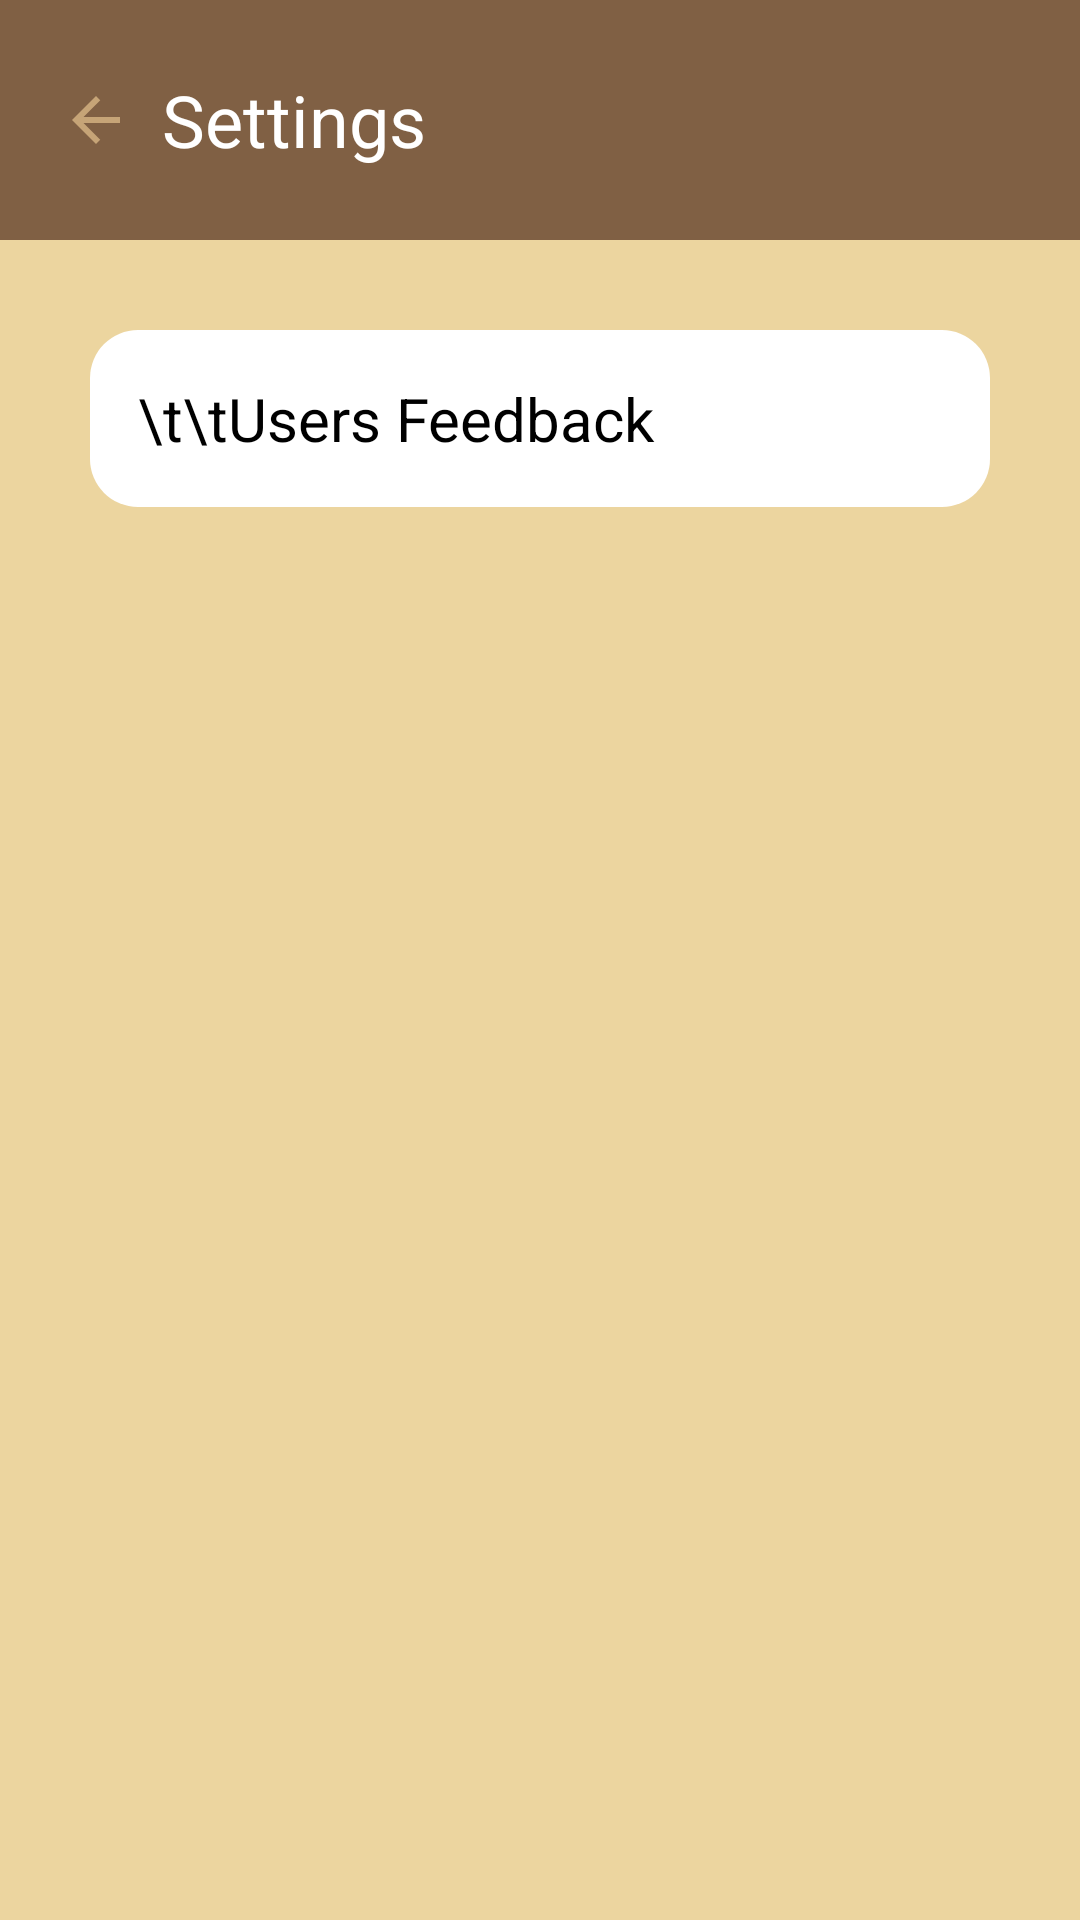

Reconstruct the res/layout file that produces this screen, plus the resources it refers to.
<!-- AndroidManifest.xml: application theme Theme.KOMASAParcelTracker -->
<!-- res/layout/activity_settings_admin.xml -->
<?xml version="1.0" encoding="utf-8"?>
<androidx.constraintlayout.widget.ConstraintLayout
    xmlns:android="http://schemas.android.com/apk/res/android"
    xmlns:app="http://schemas.android.com/apk/res-auto"
    xmlns:tools="http://schemas.android.com/tools"
    android:layout_width="match_parent"
    android:layout_height="match_parent"
    android:background="@color/cream"
    tools:context=".SettingsActivity">

    
    <LinearLayout
        android:id="@+id/headerLayout"
        android:layout_width="match_parent"
        android:layout_height="80dp"
        android:orientation="horizontal"
        android:padding="10dp"
        android:gravity="center_vertical"
        android:background="@color/natural"
        app:layout_constraintTop_toTopOf="parent">

        
        <ImageButton
            android:id="@+id/backButton"
            android:layout_width="wrap_content"
            android:layout_height="wrap_content"
            android:background="@android:color/transparent"
            android:contentDescription="Back"
            android:onClick="onBackButtonClick"
            android:padding="10dp"
            android:src="@drawable/baseline_arrow_back_24"
            tools:ignore="TouchTargetSizeCheck" />

        
        <TextView
            android:layout_width="wrap_content"
            android:layout_height="wrap_content"
            android:text="Settings"
            android:textAlignment="center"
            android:textColor="@color/white"
            android:textSize="24sp" />

    </LinearLayout>

    
    <ScrollView
        android:layout_width="match_parent"
        android:layout_height="0dp"
        app:layout_constraintTop_toBottomOf="@id/headerLayout"
        app:layout_constraintBottom_toBottomOf="parent">

        <LinearLayout
            android:id="@+id/FeedbackView"
            android:layout_width="match_parent"
            android:layout_height="wrap_content"
            android:orientation="vertical"
            android:background="@drawable/rounded_corners"
            android:layout_margin="30dp">

            <TextView
                android:layout_width="match_parent"
                android:layout_height="wrap_content"
                android:drawableLeft="@drawable/feedback_box"
                android:padding="16dp"
                android:text="\t\tUsers Feedback"
                android:textColor="@color/black"
                android:textSize="20sp" />


        </LinearLayout>
    </ScrollView>
</androidx.constraintlayout.widget.ConstraintLayout>
<!-- resources referenced by this layout -->
<resources>
  <color name="black">#FF000000</color>
  <color name="cream">#ECD59F</color>
  <color name="natural">#806044</color>
  <color name="white">#FFFFFFFF</color>
  <!-- drawable baseline_arrow_back_24 (drawable) -->
  <vector android:autoMirrored="true" android:height="24dp"
      android:tint="#C6A477" android:viewportHeight="24"
      android:viewportWidth="24" android:width="24dp" xmlns:android="http://schemas.android.com/apk/res/android">
      <path android:fillColor="@android:color/white" android:pathData="M20,11H7.83l5.59,-5.59L12,4l-8,8 8,8 1.41,-1.41L7.83,13H20v-2z"/>
  </vector>
  <!-- drawable feedback_box (drawable) -->
  <layer-list xmlns:android="http://schemas.android.com/apk/res/android">
      
      <item>
          <shape android:shape="rectangle">
              <solid android:color="@color/grey"/>
              <corners android:radius="5dp"/>
          </shape>
      </item>
      
      <item
          android:drawable="@drawable/baseline_article_24"
          android:gravity="center"/>
  </layer-list>
  <!-- drawable rounded_corners (drawable) -->
  <?xml version="1.0" encoding="utf-8"?>
  <shape xmlns:android="http://schemas.android.com/apk/res/android"
      android:shape="rectangle">
      <corners android:radius="16dp" /> 
      <solid android:color="@color/white" /> 
  </shape>
  <style name="Theme.KOMASAParcelTracker" parent="Base.Theme.KOMASAParcelTracker" />
  <color name="grey">#5B5F62</color>
  <style name="Base.Theme.KOMASAParcelTracker" parent="Theme.MaterialComponents.DayNight.NoActionBar">
          
          <item name="colorPrimary">@color/brown</item>
          <item name="colorPrimaryVariant">@color/cream</item>
          <item name="colorOnPrimary">@color/lightblue</item>
          
          <item name="colorSecondary">@color/brown</item>
          <item name="colorSecondaryVariant">@color/cream</item>
          <item name="colorOnSecondary">@color/lightblue</item>
          
          <item name="android:statusBarColor">?attr/colorPrimaryVariant</item>
  
      </style>
  <color name="brown">#C6A477</color>
  <color name="lightblue">#8DCFEC</color>
</resources>
